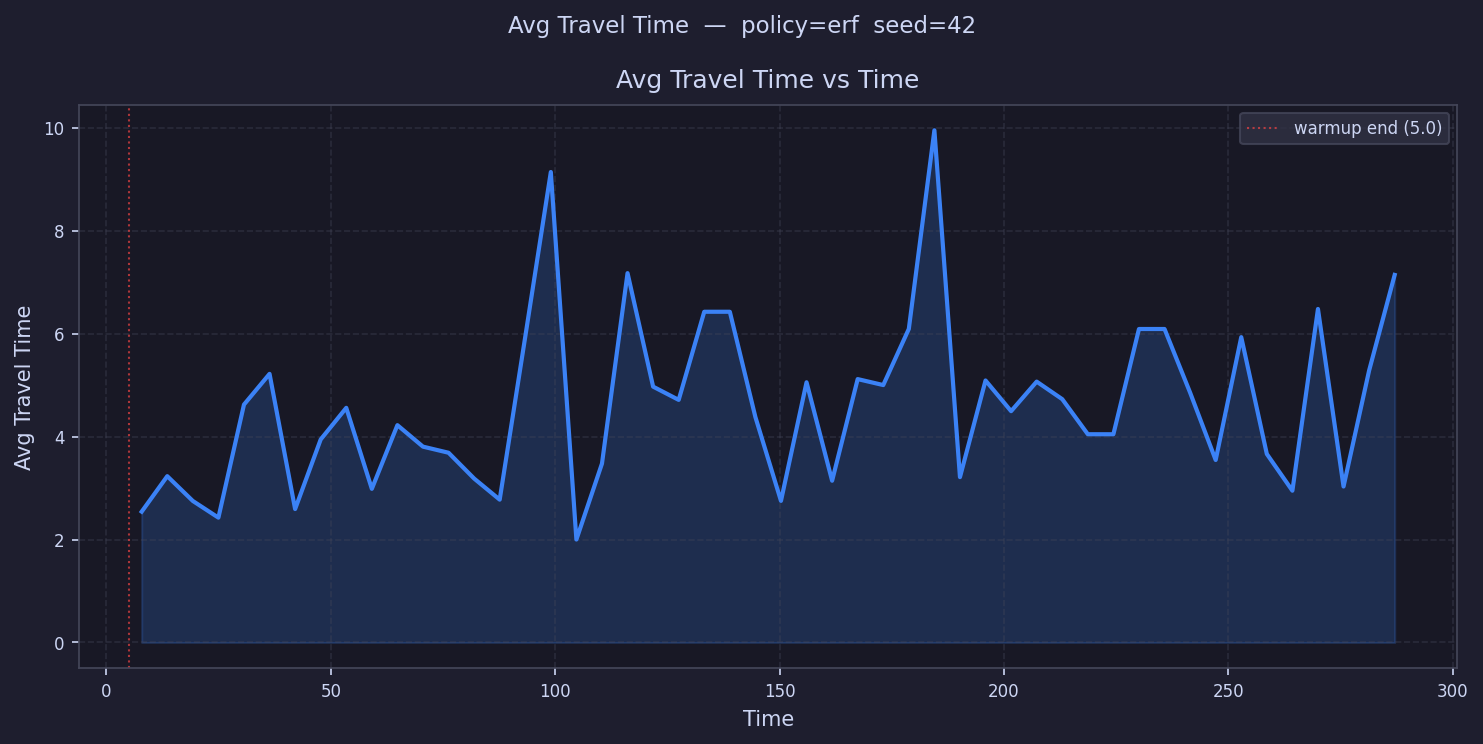

The data file committed next to this chart (first rows):
time, avg_travel_time
7.849, 2.541
13.55, 3.231
19.25, 2.749
24.95, 2.425
30.64, 4.621
36.34, 5.217
42.04, 2.591
47.74, 3.944
53.44, 4.558
59.14, 2.984
64.84, 4.221
70.53, 3.804
76.23, 3.685
81.93, 3.184
87.63, 2.775
93.33, 5.939
99.03, 9.138
104.7, 2.0
110.4, 3.475
116.1, 7.174
121.8, 4.969
127.5, 4.712
133.2, 6.424
138.9, 6.424
144.6, 4.379
150.3, 2.75
156, 5.054
161.7, 3.141
167.4, 5.116
173.1, 5.0
178.8, 6.091
184.5, 9.949
190.2, 3.212
195.9, 5.089
201.6, 4.493
207.3, 5.067
213, 4.726
218.7, 4.045
224.4, 4.044
230.1, 6.089
235.8, 6.089
241.5, 4.853
247.2, 3.544
252.9, 5.931
258.6, 3.662
264.3, 2.948
270, 6.478
275.7, 3.03
281.4, 5.282
287.1, 7.139
